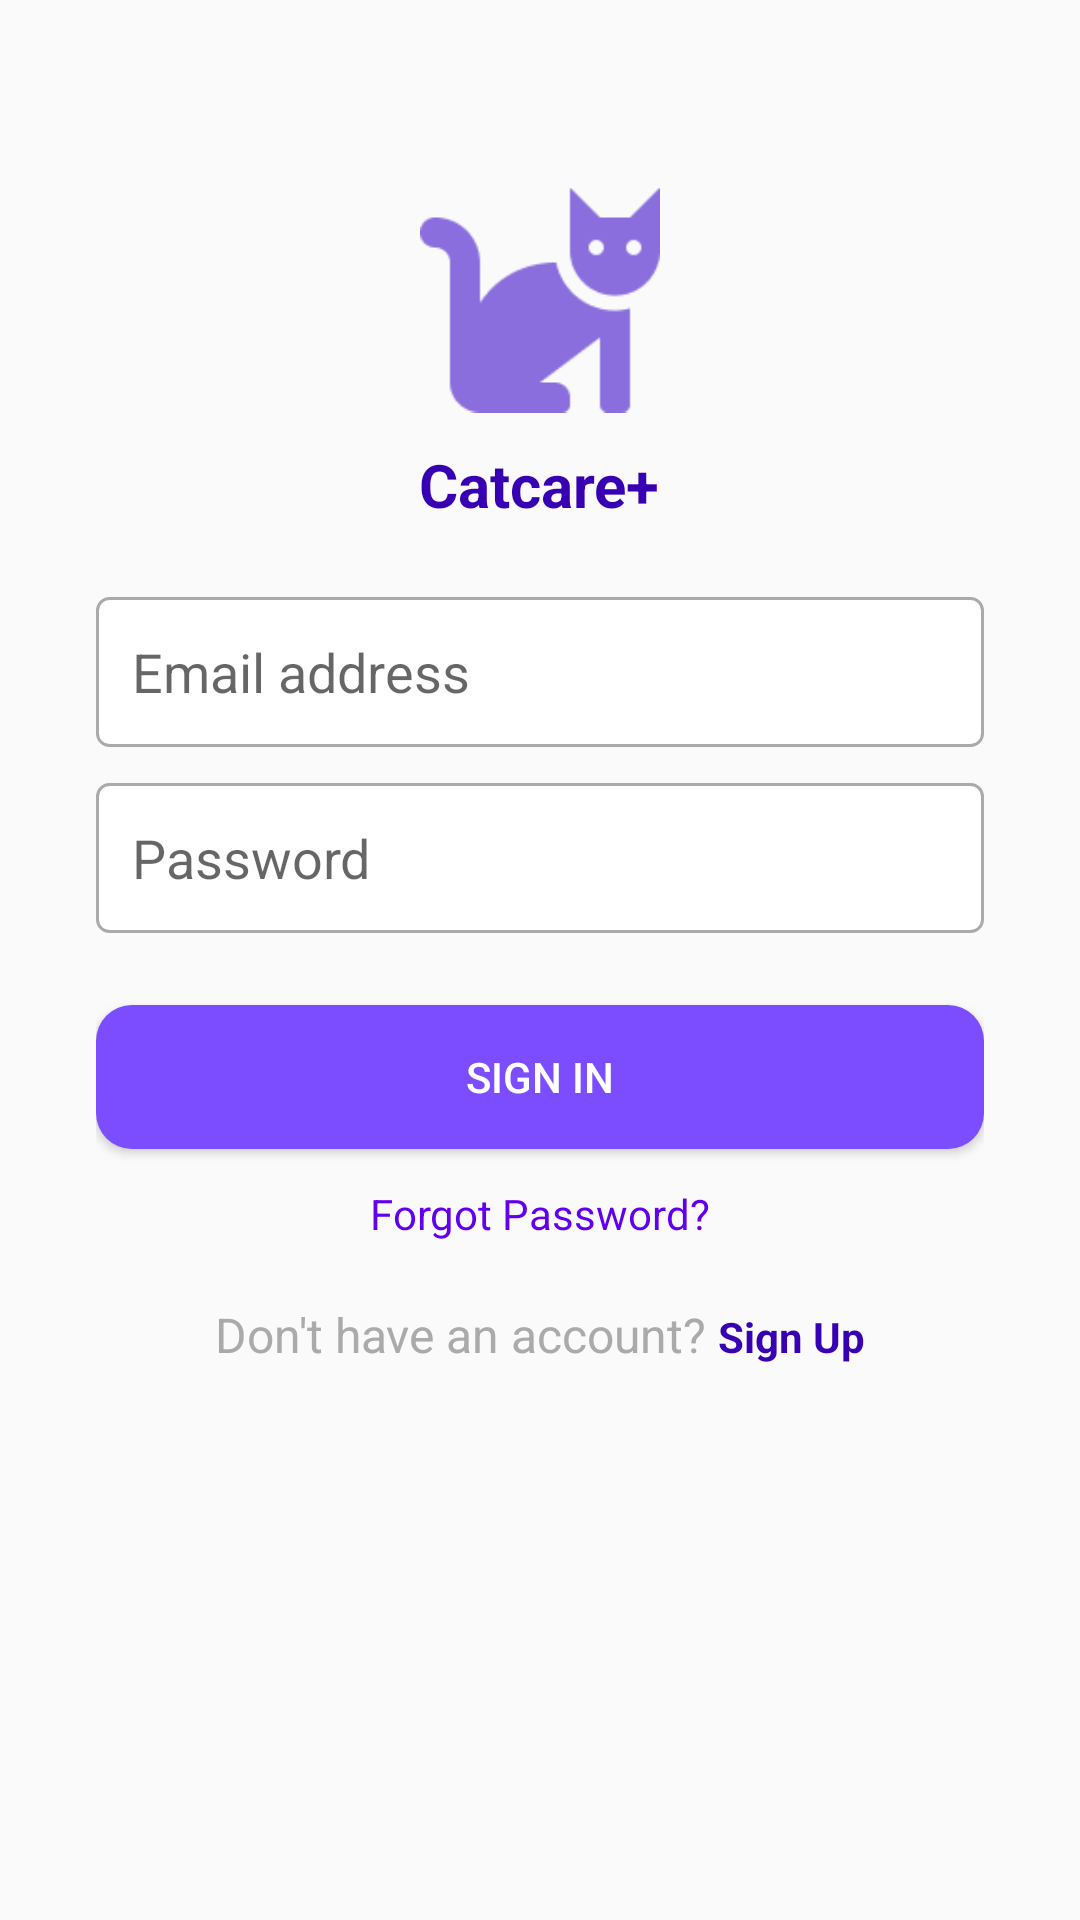

Produce the Android XML layout that renders to this screen, including the resource entries it uses.
<!-- AndroidManifest.xml: application theme Theme.Myapp -->
<!-- res/layout/activity_page2.xml -->
<?xml version="1.0" encoding="utf-8"?>
<LinearLayout
    xmlns:android="http://schemas.android.com/apk/res/android"
    xmlns:tools="http://schemas.android.com/tools"
    android:layout_width="match_parent"
    android:layout_height="match_parent"
    android:orientation="vertical"
    android:gravity="center_horizontal"
    android:paddingHorizontal="32dp"
    tools:context=".ui.auth.page2">

    <ImageView
        android:id="@+id/logoImage"
        android:layout_width="80dp"
        android:layout_height="80dp"
        android:src="@drawable/cat_logo"
        android:layout_marginTop="60dp" />

    <TextView
        android:id="@+id/appName"
        android:layout_width="wrap_content"
        android:layout_height="wrap_content"
        android:text="Catcare+"
        android:textSize="20sp"
        android:textColor="@color/purple_700"
        android:textStyle="bold"
        android:layout_marginTop="8dp" />

    <EditText
        android:id="@+id/emailEditText"
        android:layout_width="match_parent"
        android:layout_height="50dp"
        android:hint="Email address"
        android:background="@drawable/edittext_bg"
        android:padding="12dp"
        android:inputType="textEmailAddress"
        android:layout_marginTop="24dp" />

    
    <RelativeLayout
        android:layout_width="match_parent"
        android:layout_height="50dp"
        android:layout_marginTop="12dp">

        <EditText
            android:id="@+id/passwordEditText"
            android:layout_width="match_parent"
            android:layout_height="match_parent"
            android:hint="Password"
            android:background="@drawable/edittext_bg"
            android:padding="12dp"
            android:inputType="textPassword"
            android:layout_alignParentStart="true"
            android:layout_centerVertical="true" />

        <ImageView
            android:id="@+id/passwordToggle"
            android:layout_width="24dp"
            android:layout_height="24dp"
            android:layout_alignParentEnd="true"
            android:layout_centerVertical="true"
            android:padding="4dp"
            android:src="@drawable/baseline_visibility_24" />
    </RelativeLayout>

    <Button
        android:id="@+id/signInButton"
        android:layout_width="match_parent"
        android:layout_height="48dp"
        android:text="Sign In"
        android:textColor="@android:color/white"
        android:background="@drawable/button_bg"
        android:layout_marginTop="24dp" />

    <TextView
        android:id="@+id/forgotPassword"
        android:layout_width="wrap_content"
        android:layout_height="wrap_content"
        android:text="Forgot Password?"
        android:textColor="@color/purple_500"
        android:textSize="14sp"
        android:layout_marginTop="12dp" />

    <LinearLayout
        android:layout_width="wrap_content"
        android:layout_height="wrap_content"
        android:orientation="horizontal"
        android:id="@+id/signupPrompt"
        android:layout_marginTop="20dp">

        <TextView
            android:layout_width="wrap_content"
            android:layout_height="wrap_content"
            android:text="Don't have an account? "
            android:textSize="16sp"
            android:textColor="@android:color/darker_gray" />

        <TextView
            android:id="@+id/signupLink"
            android:layout_width="wrap_content"
            android:layout_height="wrap_content"
            android:text="Sign Up"
            android:textColor="@color/purple_700"
            android:textStyle="bold"
            android:textSize="14sp" />
    </LinearLayout>

</LinearLayout>
<!-- resources referenced by this layout -->
<resources>
  <!-- drawable button_bg (drawable) -->
  <?xml version="1.0" encoding="utf-8"?>
  <shape xmlns:android="http://schemas.android.com/apk/res/android">
      
      <solid android:color="#7B4DFF" /> 
  
      
      
  
      
      <corners android:radius="12dp" />
  
      
      
  </shape>
  <!-- drawable cat_logo: png bitmap (drawable, 2386 bytes) -->
  <!-- drawable edittext_bg (drawable) -->
  <shape xmlns:android="http://schemas.android.com/apk/res/android" android:shape="rectangle">
      <solid android:color="@android:color/white" />
      <stroke android:width="1dp" android:color="#AAAAAA" />
      <corners android:radius="4dp" />
  </shape>
  <style name="Theme.Myapp" parent="Theme.AppCompat.Light.NoActionBar">
      </style>
  <!-- not gathered from this repository: default colours our renderer supplied (Android Studio template values) -->
  <color name="purple_500">#FF6200EE</color>
  <color name="purple_700">#FF3700B3</color>
</resources>
